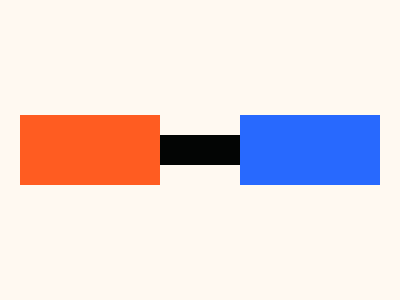

Here is a drawing made with CSS. Write the source that renders it.

<r></r>
<l></l>
<r b></r>
<style>
  body {
    background: #fff9f1;
    display: flex;
    place-items: center;
    place-content: center;
  }

  r {
    width: 140px;
    height: 70px;
    background: #ff5c21;
  }

  [b] {
    background: #2869fe;
  }

  l {
    width: 80px;
    height: 30px;
    background: #030504;
  }
</style>
